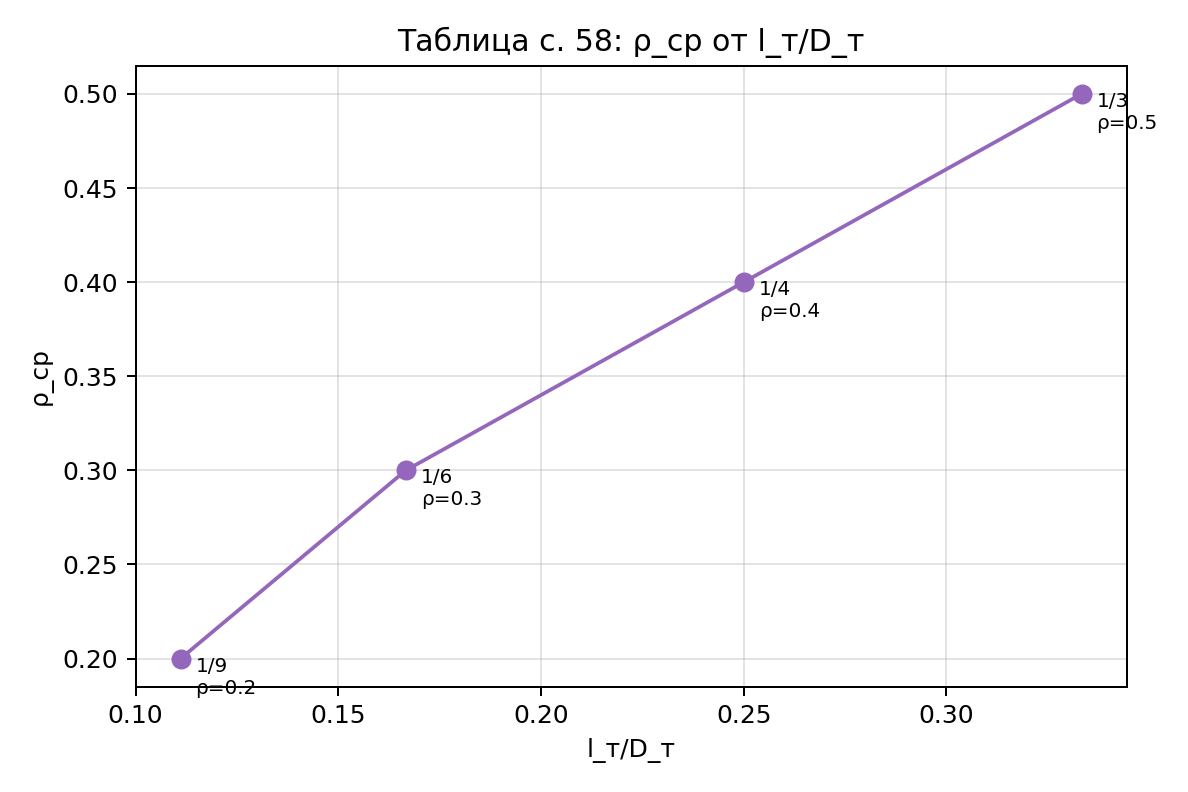

Values plotted in this chart, from the file beside it:
# Таблица с. 58: l_т/D_т ↔ rho_ср
l_over_D, rho
0.1111, 0.2
0.1667, 0.3
0.25, 0.4
0.3333, 0.5
